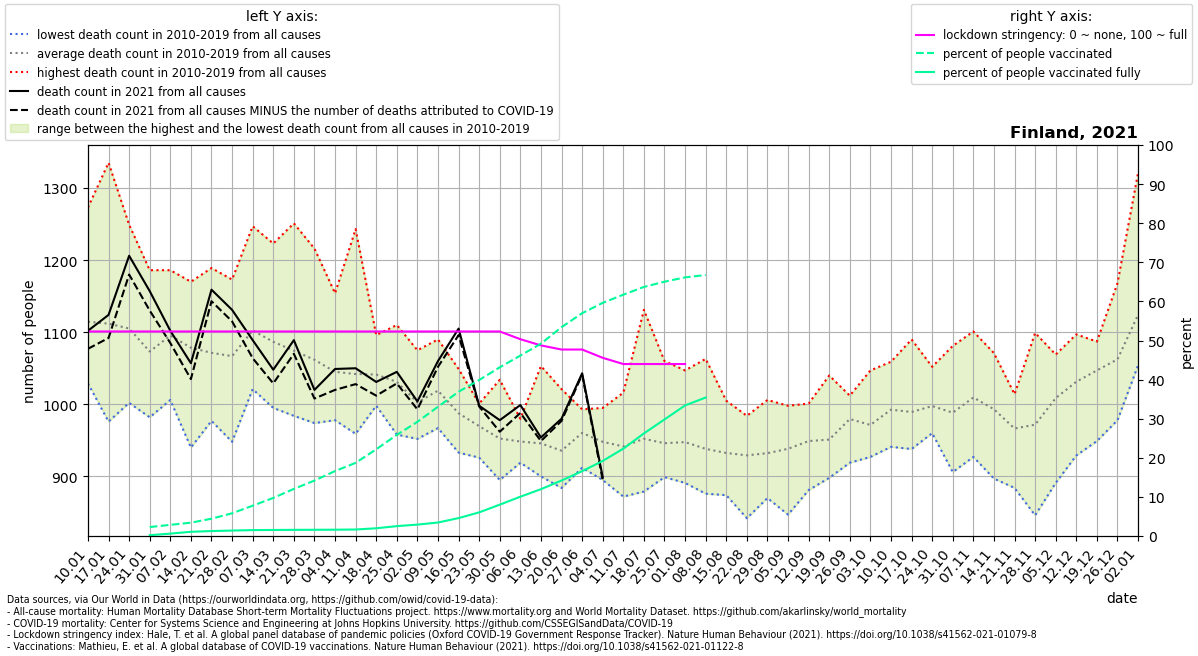

The table this chart was drawn from, first rows:
location, date, time, time_unit, deaths_2010_all_ages, deaths_2011_all_ages, deaths_2012_all_ages, deaths_2013_all_ages, deaths_2014_all_ages, deaths_2015_all_ages, deaths_2016_all_ages, deaths_2017_all_ages, deaths_2018_all_ages, deaths_2019_all_ages, deaths_2020_all_ages, deaths_2021_all_ages, new_deaths, stringency_index, people_vaccinated, people_fully_vaccinated, population, people_vaccinated_percent, people_fully_vaccinated_percent, deaths_min
Finland, 2021-01-10, 1, weekly, 1029, 1033, 1066, 1126, 1065, 1084, 1184, 1273, 1072, 1213, 1047, 1102, 25.0, 52.31, , , 5540718, , , 1029
Finland, 2021-01-17, 2, weekly, 976.0, 1096, 1034, 1106, 1005, 1159, 1192, 1335, 1091, 1125, 1069, 1124, 32.0, 52.31, , , 5540718, , , 976.0
Finland, 2021-01-24, 3, weekly, 1002, 1027, 1031, 1087, 1042, 1151, 1249, 1208, 1083, 1171, 1061, 1206, 26.0, 52.31, , , 5540718, , , 1002
Finland, 2021-01-31, 4, weekly, 1066, 982.0, 1044, 1004, 1000, 1040, 1186, 1145, 1131, 1134, 1040, 1157, 27.0, 52.31, 126868, 11594, 5540718, 2.29, 0.2093, 982.0
Finland, 2021-02-07, 5, weekly, 1031, 1006, 1085, 1063, 1081, 1062, 1183, 1116, 1186, 1141, 1074, 1102, 17.0, 52.31, 157867, 33603, 5540718, 2.849, 0.6065, 1006
Finland, 2021-02-14, 6, weekly, 1004, 940.0, 1054, 1062, 1110, 1062, 1167, 1106, 1110, 1170, 1115, 1057, 22.0, 52.31, 188989, 59626, 5540718, 3.411, 1.076, 940.0
Finland, 2021-02-21, 7, weekly, 977.0, 1005, 1189, 1051, 998.0, 1093, 1047, 1122, 1143, 1089, 1098, 1159, 16.0, 52.31, 244985, 70060, 5540718, 4.422, 1.264, 977.0
Finland, 2021-02-28, 8, weekly, 1008, 1020, 1157, 1059, 948.0, 1075, 1046, 1124, 1173, 1058, 1091, 1131, 16.0, 52.31, 322023, 77128, 5540718, 5.812, 1.392, 948.0
Finland, 2021-03-07, 9, weekly, 1028, 1076, 1169, 1129, 1021, 1126, 1075, 1083, 1247, 1070, 1050, 1089, 25.0, 52.31, 429844, 83541, 5540718, 7.758, 1.508, 1021
Finland, 2021-03-14, 10, weekly, 1060, 1092, 1140, 1067, 995.0, 1134, 1023, 1048, 1223, 1085, 1106, 1048, 19.0, 52.31, 539585, 85559, 5540718, 9.739, 1.544, 995.0
Finland, 2021-03-21, 11, weekly, 1002, 1022, 1141, 1081, 984.0, 1047, 1041, 1021, 1251, 1154, 1105, 1089, 19.0, 52.31, 667741, 87024, 5540718, 12.05, 1.571, 984.0
Finland, 2021-03-28, 12, weekly, 992.0, 1042, 1082, 1090, 974.0, 1015, 1095, 1065, 1216, 1047, 1122, 1020, 12.0, 52.31, 785051, 87984, 5540718, 14.17, 1.588, 974.0
Finland, 2021-04-04, 13, weekly, 978.0, 1041, 1006, 1066, 1039, 1012, 1097, 985.0, 1154, 1072, 1108, 1049, 29.0, 52.31, 920110, 89241, 5540718, 16.61, 1.611, 978.0
Finland, 2021-04-11, 14, weekly, 964.0, 979.0, 959.0, 1076, 1057, 1070, 980.0, 1059, 1243, 1033, 1110, 1050, 22.0, 52.31, 1036400, 92092, 5540718, 18.71, 1.662, 959.0
Finland, 2021-04-18, 15, weekly, 1005, 1001, 1031, 1080, 1059, 1075, 1010, 998.0, 1096, 1058, 1181, 1031, 19.0, 52.31, 1228507, 109380, 5540718, 22.17, 1.974, 998.0
Finland, 2021-04-25, 16, weekly, 963.0, 1005, 958.0, 1026, 1070, 1040, 1060, 1055, 1110, 1024, 1094, 1045, 16.0, 52.31, 1432941, 139617, 5540718, 25.86, 2.52, 958.0
Finland, 2021-05-02, 17, weekly, 1017, 986.0, 952.0, 964.0, 1030, 1075, 968.0, 1006, 1027, 1001, 1142, 1004, 11.0, 52.31, 1618032, 161491, 5540718, 29.2, 2.915, 952.0
Finland, 2021-05-09, 18, weekly, 969.0, 967.0, 975.0, 1037, 1053, 1021, 976.0, 1079, 1023, 1090, 1131, 1060, 8.0, 52.31, 1831800, 191153, 5540718, 33.06, 3.45, 967.0
Finland, 2021-05-16, 19, weekly, 962.0, 991.0, 933.0, 1027, 1006, 1009, 947.0, 1049, 980.0, 972.0, 1074, 1105, 9.0, 52.31, 2044071, 253932, 5540718, 36.89, 4.583, 933.0
Finland, 2021-05-23, 20, weekly, 942.0, 968.0, 947.0, 985.0, 1001, 926.0, 963.0, 999.0, 973.0, 993.0, 1104, 998.0, 1.0, 52.31, 2210508, 334691, 5540718, 39.9, 6.041, 926.0
Finland, 2021-05-30, 21, weekly, 895.0, 920.0, 960.0, 923.0, 1034, 939.0, 1023, 995.0, 909.0, 927.0, 957.0, 978.0, 16.0, 52.31, 2390257, 444145, 5540718, 43.14, 8.016, 895.0
Finland, 2021-06-06, 22, weekly, 920.0, 969.0, 931.0, 947.0, 965.0, 947.0, 980.0, 980.0, 926.0, 919.0, 990.0, 999.0, 11.0, 50.33, 2556943, 556772, 5540718, 46.15, 10.05, 919.0
Finland, 2021-06-13, 23, weekly, 901.0, 993.0, 907.0, 900.0, 926.0, 907.0, 913.0, 1014, 944.0, 1053, 984.0, 954.0, 5.0, 48.75, 2725477, 663648, 5540718, 49.19, 11.98, 900.0
Finland, 2021-06-20, 24, weekly, 884.0, 911.0, 972.0, 930.0, 910.0, 927.0, 947.0, 1021, 921.0, 934.0, 1003, 980.0, 3.0, 47.69, 2959085, 786243, 5540718, 53.41, 14.19, 884.0
Finland, 2021-06-27, 25, weekly, 959.0, 967.0, 978.0, 912.0, 952.0, 987.0, 939.0, 993.0, 954.0, 962.0, 1068, 1043, 2.0, 47.69, 3156983, 918256, 5540718, 56.98, 16.57, 912.0
Finland, 2021-07-04, 26, weekly, 950.0, 946.0, 909.0, 931.0, 991.0, 924.0, 995.0, 993.0, 946.0, 895.0, 1021, 899.0, 4.0, 45.57, 3303744, 1063786, 5540718, 59.63, 19.2, 895.0
Finland, 2021-07-11, 27, weekly, 950.0, 958.0, 934.0, 872.0, 972.0, 1016, 874.0, 929.0, 961.0, 949.0, 996.0, , 3.0, 43.98, 3419535, 1237627, 5540718, 61.72, 22.34, 872.0
Finland, 2021-07-18, 28, weekly, 1131, 879.0, 953.0, 889.0, 955.0, 885.0, 940.0, 921.0, 986.0, 983.0, 944.0, , 3.0, 43.98, 3529331, 1453616, 5540718, 63.7, 26.24, 879.0
Finland, 2021-07-25, 29, weekly, 944.0, 917.0, 918.0, 899.0, 984.0, 902.0, 949.0, 925.0, 1060, 962.0, 1021, , 1.0, 43.98, 3603506, 1651435, 5540718, 65.04, 29.81, 899.0
Finland, 2021-08-01, 30, weekly, 914.0, 909.0, 909.0, 891.0, 986.0, 902.0, 952.0, 944.0, 1047, 1022, 964.0, , 5.0, 43.98, 3664733, 1850440, 5540718, 66.14, 33.4, 891.0
Finland, 2021-08-08, 31, weekly, 955.0, 892.0, 876.0, 912.0, 1054, 883.0, 902.0, 923.0, 1063, 922.0, 982.0, , -1.0, , 3698501, 1962106, 5540718, 66.75, 35.41, 876.0
Finland, 2021-08-15, 32, weekly, 959.0, 880.0, 909.0, 948.0, 1005, 874.0, 919.0, 954.0, 919.0, 958.0, 954.0, , , , , , , , , 874.0
Finland, 2021-08-22, 33, weekly, 842.0, 917.0, 942.0, 889.0, 950.0, 956.0, 946.0, 943.0, 984.0, 923.0, 977.0, , , , , , , , , 842.0
Finland, 2021-08-29, 34, weekly, 891.0, 927.0, 870.0, 884.0, 957.0, 946.0, 1006, 906.0, 943.0, 992.0, 1016, , , , , , , , , 870.0
Finland, 2021-09-05, 35, weekly, 998.0, 889.0, 847.0, 955.0, 879.0, 957.0, 991.0, 954.0, 947.0, 966.0, 989.0, , , , , , , , , 847.0
Finland, 2021-09-12, 36, weekly, 945.0, 881.0, 929.0, 928.0, 971.0, 917.0, 991.0, 1001, 941.0, 986.0, 979.0, , , , , , , , , 881.0
Finland, 2021-09-19, 37, weekly, 920.0, 930.0, 952.0, 898.0, 986.0, 966.0, 922.0, 1040, 907.0, 990.0, 1124, , , , , , , , , 898.0
Finland, 2021-09-26, 38, weekly, 971.0, 993.0, 968.0, 919.0, 1012, 977.0, 1012, 940.0, 997.0, 1007, 1046, , , , , , , , , 919.0
Finland, 2021-10-03, 39, weekly, 932.0, 944.0, 927.0, 961.0, 996.0, 938.0, 983.0, 974.0, 1012, 1047, 1089, , , , , , , , , 927.0
Finland, 2021-10-10, 40, weekly, 959.0, 1004, 960.0, 941.0, 980.0, 957.0, 986.0, 1030, 1059, 1050, 977.0, , , , , , , , , 941.0
Finland, 2021-10-17, 41, weekly, 977.0, 944.0, 944.0, 938.0, 976.0, 982.0, 1074, 964.0, 1004, 1090, 984.0, , , , , , , , , 938.0
Finland, 2021-10-24, 42, weekly, 987.0, 960.0, 969.0, 994.0, 989.0, 1025, 994.0, 1024, 982.0, 1052, 1074, , , , , , , , , 960.0
Finland, 2021-10-31, 43, weekly, 915.0, 910.0, 906.0, 1008, 971.0, 1045, 1025, 1024, 999.0, 1081, 1070, , , , , , , , , 906.0
Finland, 2021-11-07, 44, weekly, 927.0, 971.0, 982.0, 982.0, 1070, 967.0, 1040, 1034, 1021, 1101, 1132, , , , , , , , , 927.0
Finland, 2021-11-14, 45, weekly, 956.0, 897.0, 1018, 969.0, 1049, 967.0, 1071, 977.0, 1031, 997.0, 1043, , , , , , , , , 897.0
Finland, 2021-11-21, 46, weekly, 942.0, 974.0, 959.0, 884.0, 931.0, 1005, 1006, 966.0, 983.0, 1014, 1025, , , , , , , , , 884.0
Finland, 2021-11-28, 47, weekly, 984.0, 945.0, 894.0, 933.0, 846.0, 1054, 1099, 998.0, 995.0, 970.0, 1119, , , , , , , , , 846.0
Finland, 2021-12-05, 48, weekly, 1049, 1016, 992.0, 975.0, 891.0, 1069, 1044, 988.0, 1038, 1024, 1108, , , , , , , , , 891.0
Finland, 2021-12-12, 49, weekly, 1041, 929.0, 1006, 993.0, 1054, 1082, 1034, 1014, 1063, 1097, 1119, , , , , , , , , 929.0
Finland, 2021-12-19, 50, weekly, 1018, 949.0, 1087, 1050, 1063, 1060, 1069, 1056, 1065, 1053, 1106, , , , , , , , , 949.0
Finland, 2021-12-26, 51, weekly, 1057, 978.0, 1020, 1036, 1092, 1019, 1168, 1112, 1037, 1105, 1148, , , , , , , , , 978.0
Finland, 2022-01-02, 52, weekly, 1118, 1054, 1097, 1064, 1096, 1106, 1321, 1103, 1193, 1089, 1129, , , , , , , , , 1054
